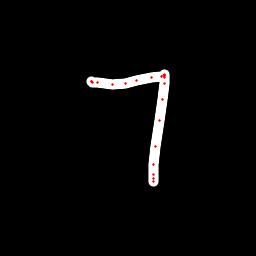

The table this chart was drawn from, first rows:
x, y, hover, eod
91.57, 81.92, 0.0, 0.0
91.14, 81.84, 0.0, 0.0
91.41, 81.77, 0.0, 0.0
92.7, 82.39, 0.0, 0.0
97.94, 82.62, 0.0, 0.0
112.2, 84.19, 0.0, 0.0
125.1, 83.12, 0.0, 0.0
136.5, 80.36, 0.0, 0.0
151.8, 77.15, 0.0, 0.0
161.2, 76.21, 0.0, 0.0
163.9, 75.16, 0.0, 0.0
165, 74.9, 0.0, 0.0
165, 75.12, 0.0, 0.0
165, 75.38, 0.0, 0.0
165, 75.89, 0.0, 0.0
165, 77.03, 0.0, 0.0
164.4, 83.01, 0.0, 0.0
162.8, 99.4, 0.0, 0.0
159.8, 120.5, 0.0, 0.0
155.1, 146.3, 0.0, 0.0
153.1, 164.8, 0.0, 0.0
153.1, 174.5, 0.0, 0.0
153.4, 178.7, 0.0, 0.0
153.6, 181.6, 0.0, 1.0
